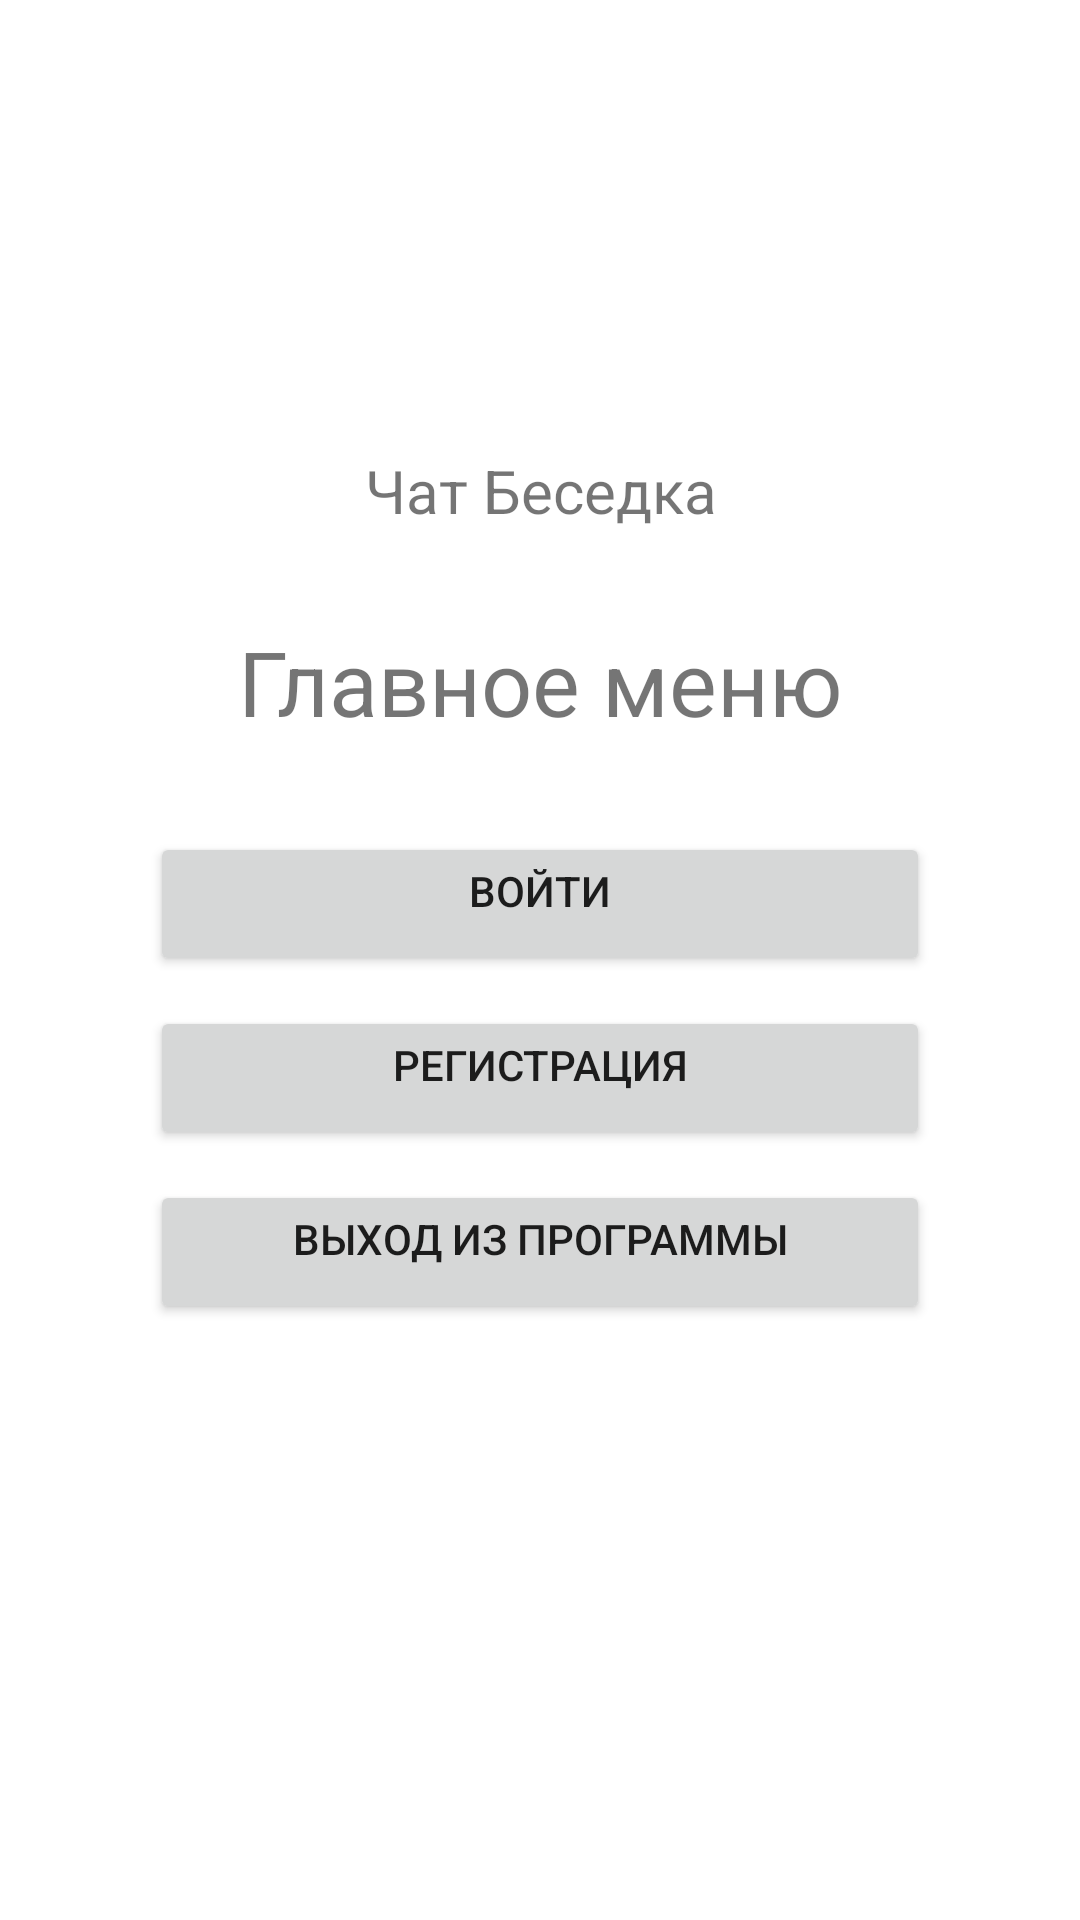

Reconstruct the res/layout file that produces this screen, plus the resources it refers to.
<!-- AndroidManifest.xml: application theme Theme.Besedka -->
<!-- res/layout/activity_main.xml -->
<?xml version="1.0" encoding="utf-8"?>
<androidx.constraintlayout.widget.ConstraintLayout xmlns:android="http://schemas.android.com/apk/res/android"
    xmlns:app="http://schemas.android.com/apk/res-auto"
    xmlns:tools="http://schemas.android.com/tools"
    android:layout_width="match_parent"
    android:layout_height="match_parent"
    android:layout_marginLeft="30dp"
    android:layout_marginRight="30dp"
    android:layout_marginTop="30dp"
    tools:context=".MainActivity">
    <LinearLayout
        android:layout_width="match_parent"
        android:layout_height="wrap_content"
        android:layout_centerInParent="true"
        android:orientation="vertical"
        tools:ignore="MissingConstraints">

        <ImageView
            android:layout_width="150dp"
            android:layout_height="150dp"
            android:layout_gravity="center"
            android:src="@drawable/ic_android" />

        <TextView
            android:layout_width="match_parent"
            android:layout_height="wrap_content"
            android:text="Чат Беседка"
            android:textSize="20sp"
            android:textAlignment="center"
            android:color="#4C5E5E"/>
        <TextView
            android:layout_width="match_parent"
            android:layout_height="wrap_content"
            android:text="Главное меню"
            android:textAlignment="center"
            android:textSize="30sp"
            android:layout_marginTop="30dp"
            android:color="#181818"/>
        <Button
            android:id="@+id/login"
            android:layout_width="match_parent"
            android:layout_height="wrap_content"
            android:text="Войти"
            android:layout_marginTop="30dp"
            android:layout_marginLeft="50dp"
            android:layout_marginRight="50dp"
            android:gravity="center_horizontal" />
        <Button
            android:id="@+id/register"
            android:layout_width="match_parent"
            android:layout_height="wrap_content"
            android:layout_marginTop="10dp"
            android:layout_marginLeft="50dp"
            android:layout_marginRight="50dp"
            android:text="Регистрация"
            android:gravity="center_horizontal" />
        <Button
            android:id="@+id/exit"
            android:layout_width="match_parent"
            android:layout_height="wrap_content"
            android:layout_marginTop="10dp"
            android:layout_marginLeft="50dp"
            android:layout_marginRight="50dp"
            android:text="Выход из программы"
            android:gravity="center_horizontal" />
    </LinearLayout>
</androidx.constraintlayout.widget.ConstraintLayout>
<!-- resources referenced by this layout -->
<resources>
  <style name="Theme.Besedka" parent="Theme.MaterialComponents.DayNight.DarkActionBar">
          
          <item name="colorPrimary">@color/purple_500</item>
          <item name="colorPrimaryVariant">@color/purple_700</item>
          <item name="colorOnPrimary">@color/white</item>
          
          <item name="colorSecondary">@color/teal_200</item>
          <item name="colorSecondaryVariant">@color/teal_700</item>
          <item name="colorOnSecondary">@color/black</item>
          
          <item name="android:statusBarColor" tools:targetApi="l">?attr/colorPrimaryVariant</item>
          
      </style>
  <!-- not gathered from this repository: default colours our renderer supplied (Android Studio template values) -->
  <color name="purple_500">#FF6200EE</color>
  <color name="purple_700">#FF3700B3</color>
  <color name="teal_200">#FF03DAC5</color>
  <color name="teal_700">#FF018786</color>
  <color name="black">#FF000000</color>
  <color name="white">#FFFFFFFF</color>
</resources>
